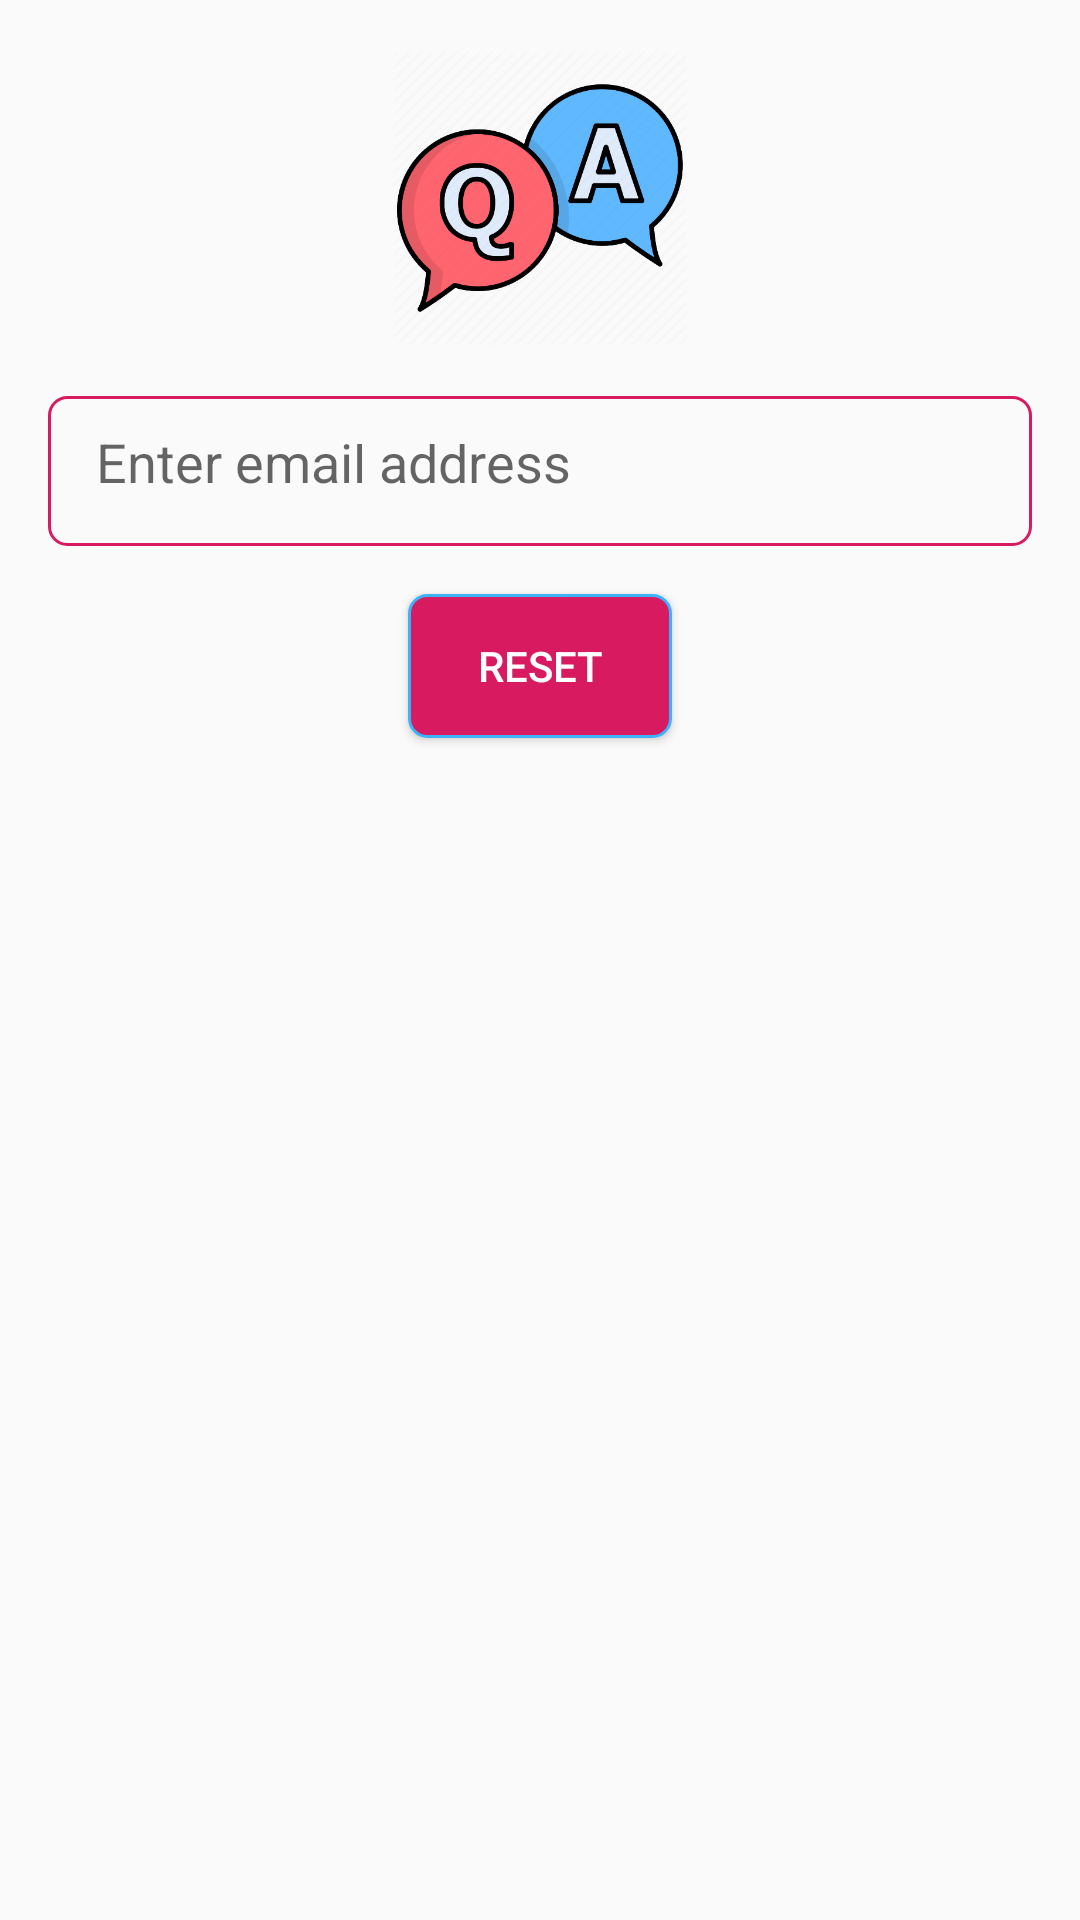

Android layout source for this screen:
<!-- AndroidManifest.xml: application theme AppTheme -->
<!-- res/layout/activity_reset_password.xml -->
<?xml version="1.0" encoding="utf-8"?>
<androidx.constraintlayout.widget.ConstraintLayout xmlns:android="http://schemas.android.com/apk/res/android"
    xmlns:app="http://schemas.android.com/apk/res-auto"
    xmlns:tools="http://schemas.android.com/tools"
    android:layout_width="match_parent"
    android:layout_height="match_parent"
    tools:context=".ResetPassword">

    <ImageView
        android:id="@+id/img"
        android:layout_width="100dp"
        android:layout_height="100dp"
        android:layout_marginStart="16dp"
        android:layout_marginTop="16dp"
        android:layout_marginEnd="16dp"
        app:layout_constraintEnd_toEndOf="parent"
        app:layout_constraintStart_toStartOf="parent"
        app:layout_constraintTop_toTopOf="parent"
        app:srcCompat="@drawable/qna" />

    <EditText
        android:id="@+id/reset_email"
        android:layout_width="0dp"
        android:layout_height="50dp"
        android:layout_marginStart="16dp"
        android:layout_marginTop="16dp"
        android:layout_marginEnd="16dp"
        android:background="@drawable/edittext_bg"
        android:ems="10"
        android:hint="@string/emailhint"
        android:inputType="textEmailAddress"
        android:padding="16dp"
        app:layout_constraintEnd_toEndOf="parent"
        app:layout_constraintStart_toStartOf="parent"
        app:layout_constraintTop_toBottomOf="@+id/img" />

    <Button
        android:id="@+id/reset_btn"
        android:layout_width="wrap_content"
        android:layout_height="wrap_content"
        android:layout_marginStart="16dp"
        android:layout_marginTop="16dp"
        android:layout_marginEnd="16dp"
        android:background="@drawable/button_bg"
        android:text="@string/reset"
        android:textColor="@android:color/white"
        app:layout_constraintEnd_toEndOf="parent"
        app:layout_constraintStart_toStartOf="parent"
        app:layout_constraintTop_toBottomOf="@+id/reset_email" />

    <ProgressBar
        android:id="@+id/progressBar"
        style="?android:attr/progressBarStyle"
        android:layout_width="wrap_content"
        android:layout_height="wrap_content"
        android:layout_marginStart="16dp"
        android:layout_marginTop="16dp"
        android:layout_marginEnd="16dp"
        android:visibility="gone"
        app:layout_constraintEnd_toEndOf="parent"
        app:layout_constraintStart_toStartOf="parent"
        app:layout_constraintTop_toBottomOf="@+id/reset_btn" />
</androidx.constraintlayout.widget.ConstraintLayout>
<!-- resources referenced by this layout -->
<resources>
  <!-- drawable button_bg (drawable) -->
  <?xml version="1.0" encoding="utf-8"?>
  <shape xmlns:android="http://schemas.android.com/apk/res/android" android:shape="rectangle">
      <stroke android:width="1dp" android:color="@color/colorPrimary" />
      <solid android:color="@color/colorAccent"/>
      <corners android:radius="6dp" />
  
  </shape>
  <!-- drawable edittext_bg (drawable) -->
  <?xml version="1.0" encoding="utf-8"?>
  <shape xmlns:android="http://schemas.android.com/apk/res/android"
      android:shape="rectangle">
      <stroke android:width="1dp" android:color="@color/colorAccent"/>
      <solid android:color="@android:color/transparent"/>
      <corners
          android:radius="6dp"/>
  </shape>
  <!-- drawable qna: png bitmap (drawable, 38034 bytes) -->
  <string name="emailhint">Enter email address</string>
  <string name="reset">Reset</string>
  <style name="AppTheme" parent="Theme.AppCompat.Light.DarkActionBar">
          
          <item name="colorPrimary">@color/colorPrimary</item>
          <item name="colorPrimaryDark">@color/colorPrimaryDark</item>
          <item name="colorAccent">@color/colorAccent</item>
      </style>
  <color name="colorPrimary">#3FB2F7</color>
  <color name="colorAccent">#D81B60</color>
  <color name="colorPrimaryDark">#3F9FF7</color>
</resources>
